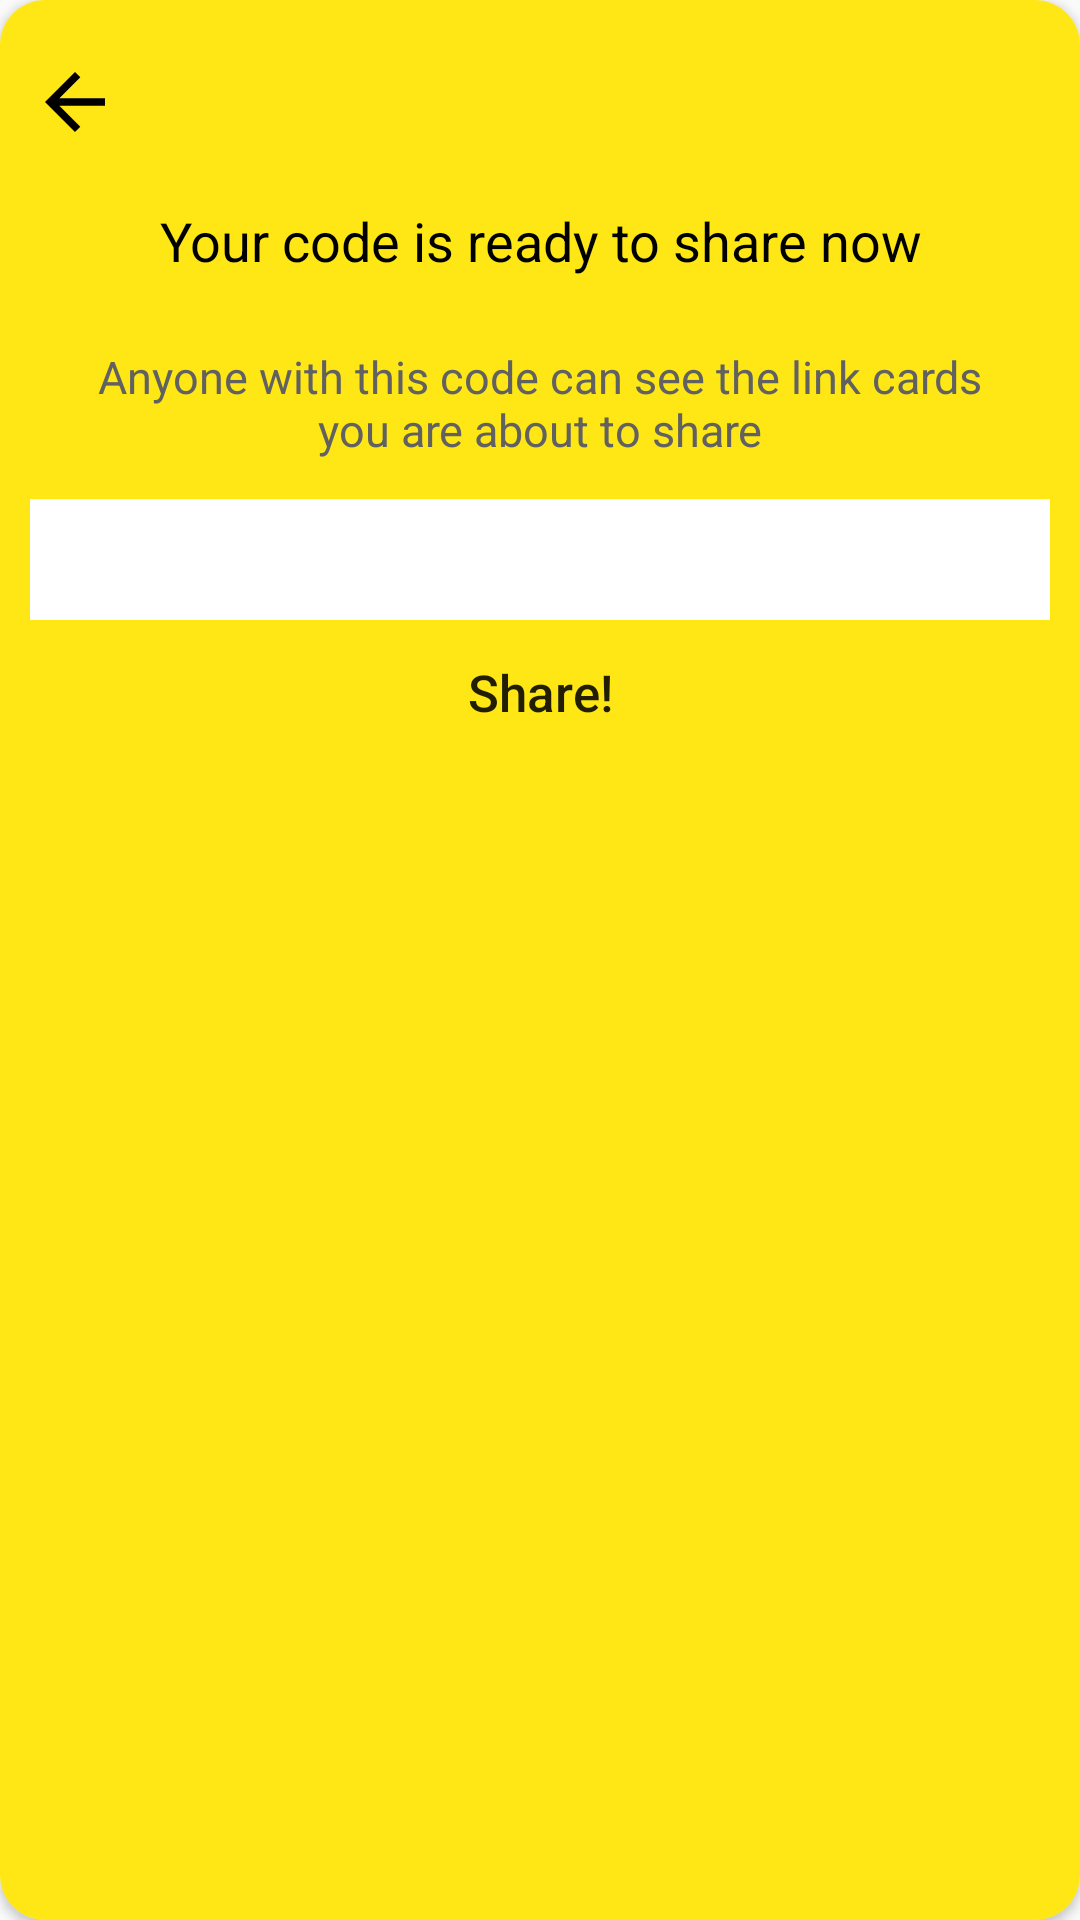

Android layout source for this screen:
<!-- AndroidManifest.xml: application theme NavView -->
<!-- res/layout/code_show.xml -->
<?xml version="1.0" encoding="utf-8"?>
<LinearLayout xmlns:android="http://schemas.android.com/apk/res/android"
    xmlns:app="http://schemas.android.com/apk/res-auto"
    android:layout_width="match_parent"
    android:layout_height="wrap_content"
    android:orientation="horizontal">

    <androidx.cardview.widget.CardView
        android:layout_width="match_parent"
        android:layout_height="match_parent"
        app:cardCornerRadius="15dp">

        <LinearLayout
            android:layout_width="match_parent"
            android:layout_height="match_parent"
            android:background="@color/colorMainYellow"
            android:orientation="vertical"
            android:padding="10dp">

            <Button
                android:id="@+id/closeLink"
                android:layout_width="match_parent"
                android:layout_height="wrap_content"
                android:background="@android:color/transparent"
                android:drawableLeft="@drawable/ic_arrow_back_24" />

            <TextView
                android:layout_width="match_parent"
                android:layout_height="wrap_content"
                android:padding="10dp"
                android:text="Your code is ready to share now"
                android:textAlignment="center"
                android:textColor="@android:color/black"
                android:textSize="18dp" />

            <TextView
                android:layout_width="match_parent"
                android:layout_height="wrap_content"
                android:padding="13dp"
                android:text="Anyone with this code can see the link cards you are about to share"
                android:textAlignment="center"
                android:textColor="#616161"
                android:textSize="15dp" />

            <TextView
                android:id="@+id/linkView"
                android:layout_width="match_parent"
                android:layout_height="wrap_content"
                android:background="@android:color/white"
                android:padding="10dp"
                android:textIsSelectable="true"
                android:text=""
                android:textAlignment="center"
                android:textColor="@android:color/black"
                android:textSize="15dp" />

            <Button
                android:id="@+id/shareLink"
                android:layout_width="match_parent"
                android:layout_height="wrap_content"
                android:layout_gravity="center"
                android:background="@android:color/transparent"
                android:elevation="10dp"
                android:text="Share!"
                android:textAllCaps="false"
                android:textSize="17sp" />


        </LinearLayout>
    </androidx.cardview.widget.CardView>

</LinearLayout>
<!-- resources referenced by this layout -->
<resources>
  <color name="colorMainYellow">#FEE715</color>
  <!-- drawable ic_arrow_back_24 (drawable) -->
  <vector android:height="30dp"
      android:viewportHeight="24" android:viewportWidth="24"
      android:width="30dp" xmlns:android="http://schemas.android.com/apk/res/android">
      <path android:fillColor="@android:color/black" android:pathData="M20,11H7.83l5.59,-5.59L12,4l-8,8 8,8 1.41,-1.41L7.83,13H20v-2z"/>
  </vector>
  <style name="NavView" parent="Theme.AppCompat.Light.NoActionBar">
          <item name="android:windowNoTitle">true</item>
          <item name="windowActionBar">false</item>
          <item name="android:statusBarColor">@android:color/transparent</item>
      </style>
</resources>
